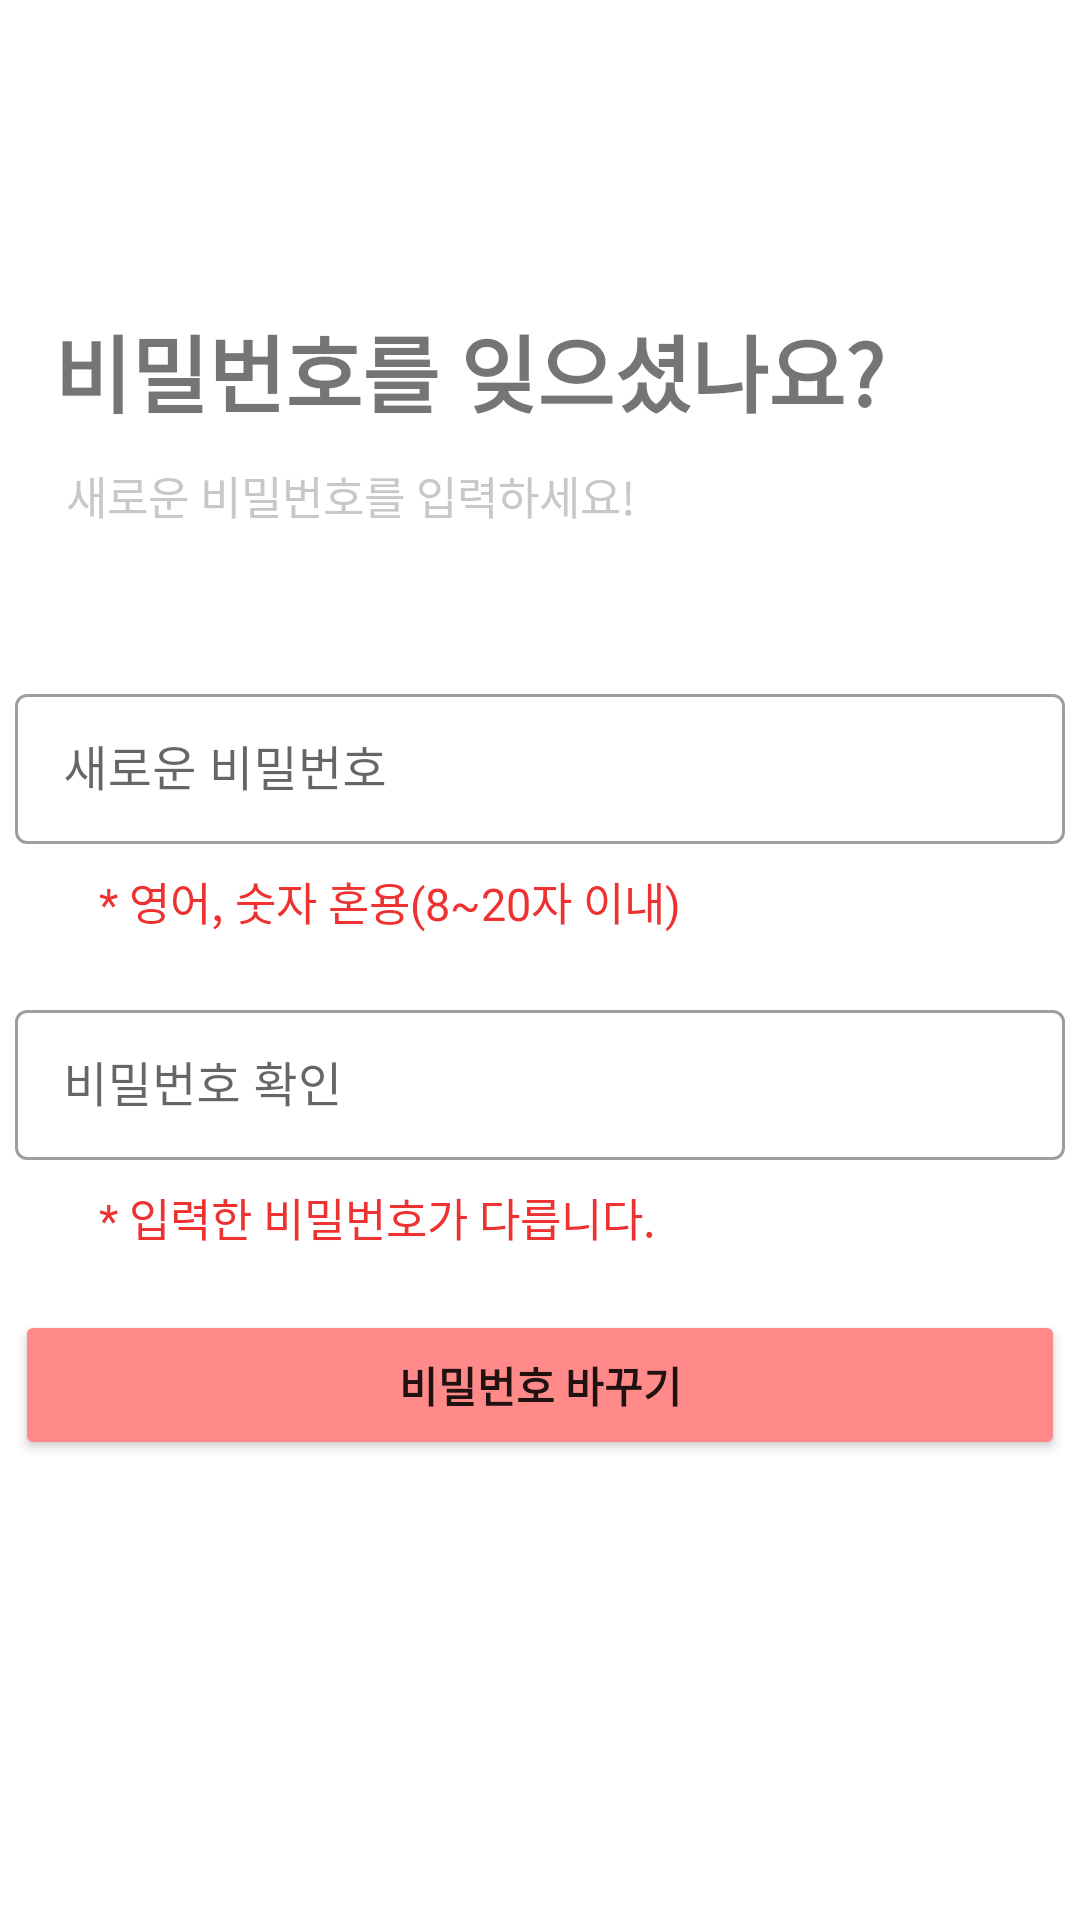

Here is an Android app screen rendered from its layout file. Give the layout XML and the strings, colors and styles it references.
<!-- AndroidManifest.xml: application theme Theme.KoKoApplication -->
<!-- res/layout/activity_find_pw4.xml -->
<?xml version="1.0" encoding="utf-8"?>
<RelativeLayout xmlns:android="http://schemas.android.com/apk/res/android"
    xmlns:app="http://schemas.android.com/apk/res-auto"
    xmlns:tools="http://schemas.android.com/tools"
    android:layout_width="match_parent"
    android:layout_height="match_parent"
    tools:context=".find_pw.FindPwActivity4">

    <ImageView
        android:id="@+id/back_image_view"
        android:layout_width="40dp"
        android:layout_height="40dp"
        android:layout_marginStart="10dp"
        android:layout_marginTop="48dp"
        android:background="@drawable/arrow_back"
        android:contentDescription="@null"
        app:layout_constraintEnd_toEndOf="parent"
        app:layout_constraintHorizontal_bias="0.041"
        app:layout_constraintStart_toStartOf="parent"
        app:layout_constraintTop_toTopOf="parent" />

    <TextView
        android:id="@+id/find_pw_text_view"
        android:layout_width="wrap_content"
        android:layout_height="wrap_content"
        android:layout_below="@id/back_image_view"
        android:layout_marginStart="18dp"
        android:layout_marginTop="15dp"
        android:text="비밀번호를 잊으셨나요?"
        android:textSize="28sp"
        android:textStyle="bold"
        app:layout_constraintStart_toStartOf="@id/back_image_view"
        app:layout_constraintTop_toBottomOf="@id/back_image_view" />

    <TextView
        android:id="@+id/find_pw_detail_text"
        android:layout_width="wrap_content"
        android:layout_height="wrap_content"
        android:layout_below="@id/find_pw_text_view"
        android:layout_marginStart="22dp"
        android:layout_marginTop="10dp"
        android:text="새로운 비밀번호를 입력하세요!"
        android:textColor="#C8C8C8"
        android:textSize="15sp" />

    <RelativeLayout
        android:id="@+id/new_phone_relative"
        android:layout_width="match_parent"
        android:layout_height="wrap_content"
        android:layout_below="@id/find_pw_detail_text"
        android:layout_centerVertical="true"
        android:layout_marginTop="50dp">

        <com.google.android.material.textfield.TextInputLayout
            android:id="@+id/outlinedTextField1"
            style="@style/Widget.MaterialComponents.TextInputLayout.OutlinedBox"
            android:layout_width="350dp"
            android:layout_height="wrap_content"
            android:layout_centerInParent="true"
            android:layout_centerVertical="true"
            android:hint="새로운 비밀번호">

            <com.google.android.material.textfield.TextInputEditText
                android:layout_width="350dp"
                android:layout_height="50dp" />

        </com.google.android.material.textfield.TextInputLayout>

    </RelativeLayout>

    <TextView
        android:layout_width="match_parent"
        android:layout_height="wrap_content"
        android:layout_below="@id/new_phone_relative"
        android:layout_marginStart="33dp"
        android:layout_marginTop="8dp"
        android:text="* 영어, 숫자 혼용(8~20자 이내)"
        android:textColor="#EE3131"
        android:textSize="15sp" />

    <RelativeLayout
        android:id="@+id/check_pw_relative"
        android:layout_width="match_parent"
        android:layout_height="wrap_content"
        android:layout_below="@id/new_phone_relative"
        android:layout_centerVertical="true"
        android:layout_marginTop="50dp">

        <com.google.android.material.textfield.TextInputLayout
            android:id="@+id/outlinedTextField2"
            style="@style/Widget.MaterialComponents.TextInputLayout.OutlinedBox"
            android:layout_width="350dp"
            android:layout_height="wrap_content"
            android:layout_centerInParent="true"
            android:layout_centerVertical="true"
            android:hint="비밀번호 확인">

            <com.google.android.material.textfield.TextInputEditText
                android:layout_width="350dp"
                android:layout_height="50dp" />

        </com.google.android.material.textfield.TextInputLayout>

    </RelativeLayout>

    <TextView
        android:id="@+id/check_phone_text"
        android:layout_width="match_parent"
        android:layout_height="wrap_content"
        android:layout_below="@id/check_pw_relative"
        android:layout_marginStart="33dp"
        android:layout_marginTop="8dp"
        android:text="* 입력한 비밀번호가 다릅니다."
        android:textColor="#EE3131"
        android:textSize="15sp" />

    <RelativeLayout
        android:layout_width="match_parent"
        android:layout_height="wrap_content"
        android:layout_centerVertical="true"
        android:layout_marginTop="20dp"
        android:layout_below="@id/check_phone_text">

        <Button
            android:id="@+id/pw_button"
            android:layout_width="350dp"
            android:layout_height="50dp"
            android:layout_centerInParent="true"
            android:backgroundTint="#FF8A89"
            android:text="비밀번호 바꾸기"
            android:textStyle="bold" />

    </RelativeLayout>

</RelativeLayout>
<!-- resources referenced by this layout -->
<resources>
  <style name="Theme.KoKoApplication" parent="Theme.MaterialComponents.DayNight.DarkActionBar">
          
          <item name="colorPrimary">@color/purple_500</item>
          <item name="colorPrimaryVariant">@color/purple_700</item>
          <item name="colorOnPrimary">@color/white</item>
          
          <item name="colorSecondary">@color/teal_200</item>
          <item name="colorSecondaryVariant">@color/teal_700</item>
          <item name="colorOnSecondary">@color/black</item>
          
          <item name="android:statusBarColor" tools:targetApi="l">?attr/colorPrimaryVariant</item>
          
      </style>
  <color name="purple_500">#FF6200EE</color>
  <color name="purple_700">#FF3700B3</color>
  <color name="white">#FFFFFFFF</color>
  <color name="teal_200">#FF03DAC5</color>
  <color name="teal_700">#FF018786</color>
  <color name="black">#FF000000</color>
</resources>
